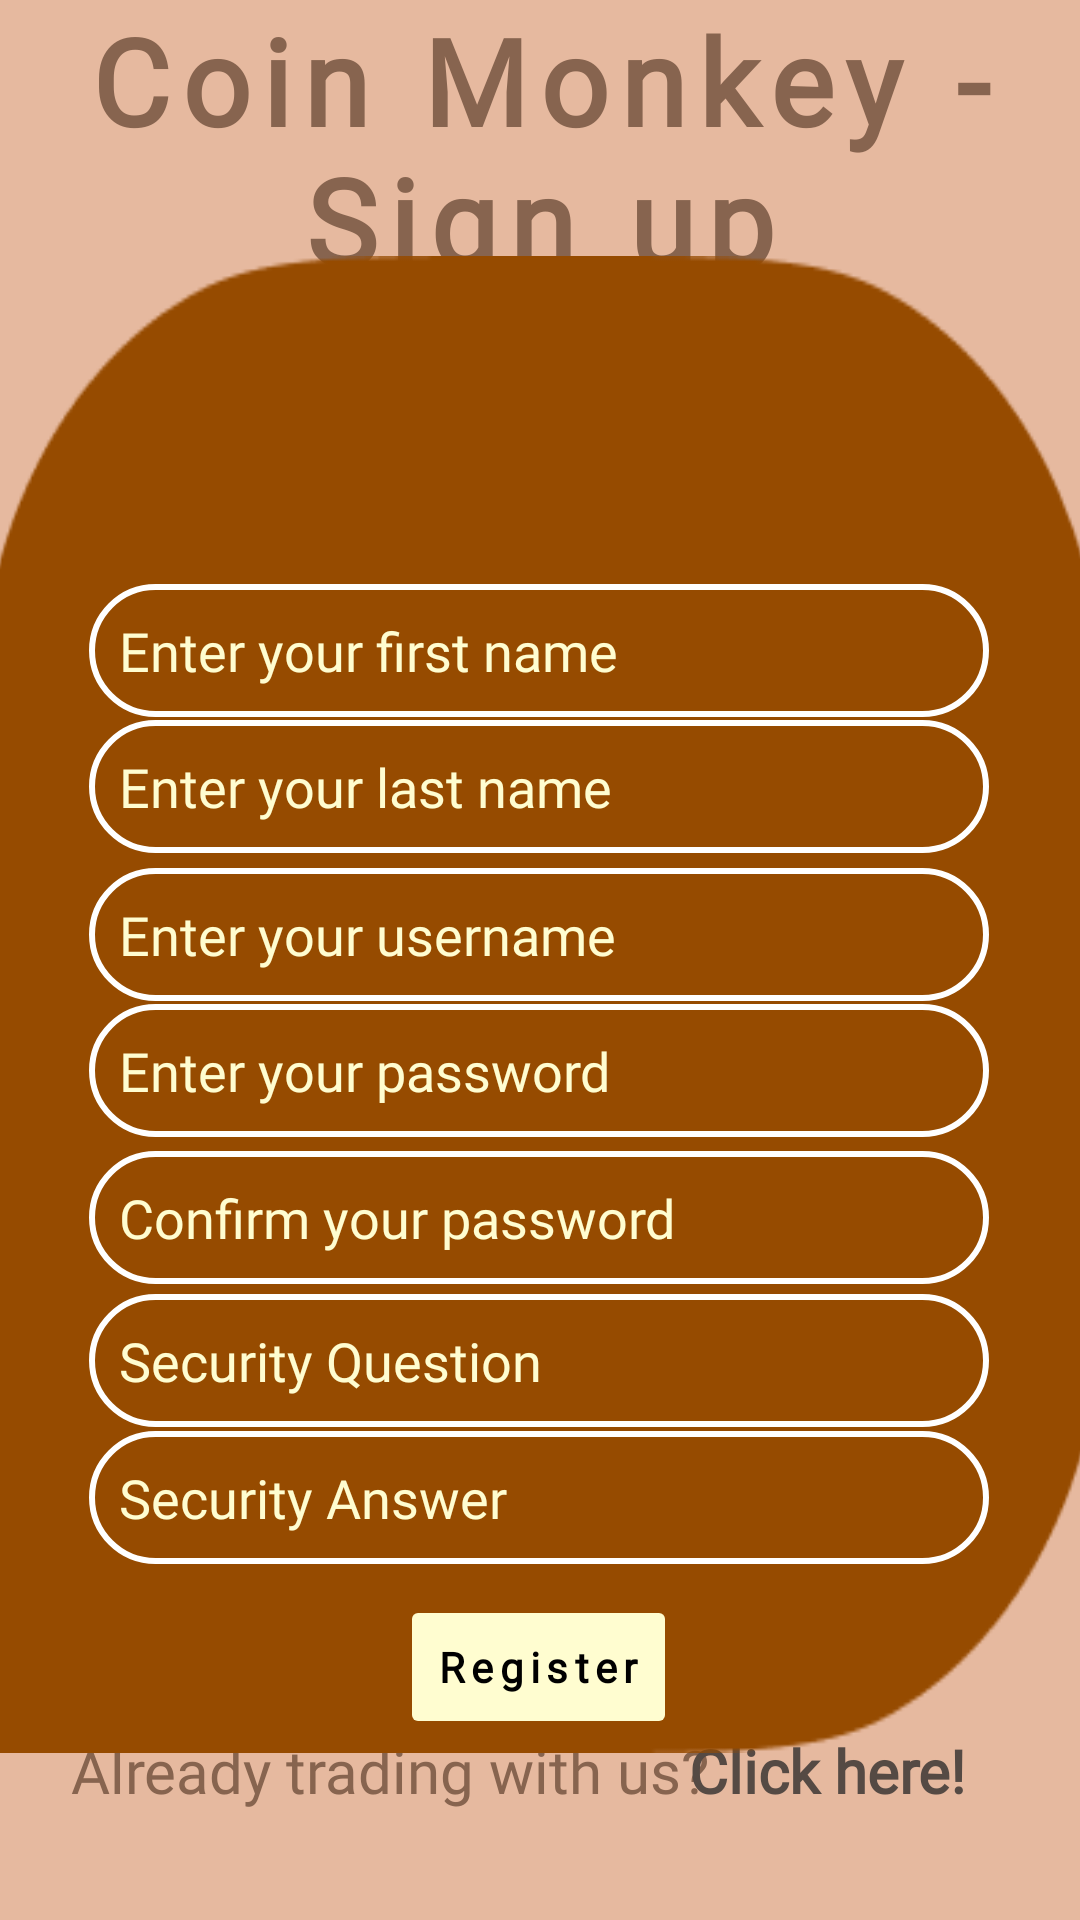

This screen was rendered from an Android layout file. Write that file and the resources it references.
<!-- AndroidManifest.xml: application theme Theme.Design.Light.NoActionBar -->
<!-- res/layout/activity_sign_up.xml -->
<?xml version="1.0" encoding="utf-8"?>
<androidx.constraintlayout.widget.ConstraintLayout xmlns:android="http://schemas.android.com/apk/res/android"
    xmlns:app="http://schemas.android.com/apk/res-auto"
    xmlns:tools="http://schemas.android.com/tools"
    android:layout_width="match_parent"
    android:layout_height="match_parent"
    tools:context=".SignUpActivity"
    tools:layout_editor_absoluteX="0dp"
    tools:layout_editor_absoluteY="37dp"
    android:background="#E6B99F">

    <EditText
        android:id="@+id/securityQuestion"
        android:layout_width="300dp"
        android:layout_height="wrap_content"
        android:background="@drawable/edittextlogin"
        android:ems="10"
        android:fontFamily="@font/quicksand"
        android:hint="Security Question"
        android:inputType="textPersonName"
        android:padding="10dp"
        android:textColor="@color/white"
        android:textColorHint="#FFFDD0"
        android:translationZ="100dp"
        app:layout_constraintBottom_toBottomOf="parent"
        app:layout_constraintEnd_toEndOf="parent"
        app:layout_constraintHorizontal_bias="0.495"
        app:layout_constraintStart_toStartOf="parent"
        app:layout_constraintTop_toTopOf="parent"
        app:layout_constraintVertical_bias="0.724" />

    <TextView
        android:layout_width="match_parent"
        android:layout_height="wrap_content"
        android:fontFamily="@font/quicksand"
        android:gravity="center"
        android:letterSpacing="0.1"
        android:text="Coin Monkey - Sign up"
        android:textColor="#87644F"
        android:textSize="40dp"
        android:textStyle="bold"
        app:layout_constraintBottom_toBottomOf="parent"
        app:layout_constraintEnd_toEndOf="parent"
        app:layout_constraintHorizontal_bias="0.0"
        app:layout_constraintStart_toStartOf="parent"
        app:layout_constraintTop_toTopOf="parent"
        app:layout_constraintVertical_bias="0.0" />

    <ImageView
        android:id="@+id/imageView2"
        android:layout_width="375dp"
        android:layout_height="499dp"
        android:adjustViewBounds="true"
        android:elevation="2dp"
        android:scaleType="fitXY"
        app:layout_constraintBottom_toBottomOf="parent"
        app:layout_constraintEnd_toEndOf="parent"
        app:layout_constraintStart_toStartOf="parent"
        app:layout_constraintTop_toTopOf="parent"
        app:layout_constraintVertical_bias="0.606"
        app:srcCompat="@drawable/loginbackground" />


    <Button
        android:id="@+id/register"
        android:layout_width="wrap_content"
        android:layout_height="wrap_content"
        android:backgroundTint="#FFFDD0"
        android:fontFamily="@font/quicksand"
        android:letterSpacing="0.15"
        android:text="Register"
        android:textAllCaps="false"
        android:textColor="@color/black"
        android:textFontWeight="700"
        app:cornerRadius="40dp"
        app:layout_constraintBottom_toBottomOf="parent"
        app:layout_constraintEnd_toEndOf="parent"
        app:layout_constraintHorizontal_bias="0.498"
        app:layout_constraintStart_toStartOf="parent"
        app:layout_constraintTop_toTopOf="parent"
        app:layout_constraintVertical_bias="0.898" />

    <EditText
        android:id="@+id/securityAnswer"
        android:layout_width="300dp"
        android:layout_height="wrap_content"
        android:background="@drawable/edittextlogin"
        android:ems="10"
        android:fontFamily="@font/quicksand"
        android:hint="Security Answer"
        android:inputType="textPersonName"
        android:padding="10dp"
        android:textColor="@color/white"
        android:textColorHint="#FFFDD0"
        android:translationZ="100dp"
        app:layout_constraintBottom_toBottomOf="parent"
        app:layout_constraintEnd_toEndOf="parent"
        app:layout_constraintHorizontal_bias="0.495"
        app:layout_constraintStart_toStartOf="parent"
        app:layout_constraintTop_toTopOf="parent"
        app:layout_constraintVertical_bias="0.801" />

    <EditText
        android:id="@+id/signUpFirstName"
        android:layout_width="300dp"
        android:layout_height="wrap_content"
        android:background="@drawable/edittextlogin"
        android:ems="10"
        android:fontFamily="@font/quicksand"
        android:hint="Enter your first name"
        android:inputType="textPersonName"
        android:padding="10dp"
        android:textColor="@color/white"
        android:textColorHint="#FFFDD0"
        android:translationZ="100dp"
        app:layout_constraintBottom_toBottomOf="parent"
        app:layout_constraintEnd_toEndOf="parent"
        app:layout_constraintHorizontal_bias="0.495"
        app:layout_constraintStart_toStartOf="parent"
        app:layout_constraintTop_toTopOf="parent"
        app:layout_constraintVertical_bias="0.327" />

    <EditText
        android:id="@+id/signUpLastName"
        android:layout_width="300dp"
        android:layout_height="wrap_content"
        android:background="@drawable/edittextlogin"
        android:ems="10"
        android:fontFamily="@font/quicksand"
        android:hint="Enter your last name"
        android:inputType="textPersonName"
        android:padding="10dp"
        android:textColor="@color/white"
        android:textColorHint="#FFFDD0"
        android:translationZ="100dp"
        app:layout_constraintBottom_toBottomOf="parent"
        app:layout_constraintEnd_toEndOf="parent"
        app:layout_constraintHorizontal_bias="0.495"
        app:layout_constraintStart_toStartOf="parent"
        app:layout_constraintTop_toTopOf="parent"
        app:layout_constraintVertical_bias="0.403" />

    <EditText
        android:id="@+id/signUpUsermame"
        android:layout_width="300dp"
        android:layout_height="wrap_content"
        android:background="@drawable/edittextlogin"
        android:ems="10"
        android:fontFamily="@font/quicksand"
        android:hint="Enter your username"
        android:inputType="textPersonName"
        android:padding="10dp"
        android:textColor="@color/white"
        android:textColorHint="#FFFDD0"
        android:translationZ="100dp"
        app:layout_constraintBottom_toBottomOf="parent"
        app:layout_constraintEnd_toEndOf="parent"
        app:layout_constraintHorizontal_bias="0.495"
        app:layout_constraintStart_toStartOf="parent"
        app:layout_constraintTop_toTopOf="parent"
        app:layout_constraintVertical_bias="0.486" />

    <EditText
        android:id="@+id/signUpPassword"
        android:layout_width="300dp"
        android:layout_height="wrap_content"
        android:background="@drawable/edittextlogin"
        android:ems="10"
        android:fontFamily="@font/quicksand"
        android:hint="Enter your password"
        android:inputType="textPassword"
        android:padding="10dp"
        android:textColor="@color/white"
        android:textColorHint="#FFFDD0"
        android:translationZ="100dp"
        app:layout_constraintBottom_toBottomOf="parent"
        app:layout_constraintEnd_toEndOf="parent"
        app:layout_constraintHorizontal_bias="0.495"
        app:layout_constraintStart_toStartOf="parent"
        app:layout_constraintTop_toTopOf="parent"
        app:layout_constraintVertical_bias="0.562" />

    <EditText
        android:id="@+id/signUpConfirmPassword"
        android:layout_width="300dp"
        android:layout_height="wrap_content"
        android:background="@drawable/edittextlogin"
        android:ems="10"
        android:fontFamily="@font/quicksand"
        android:hint="Confirm your password"
        android:inputType="textPassword"
        android:padding="10dp"
        android:textColor="@color/white"
        android:textColorHint="#FFFDD0"
        android:translationZ="100dp"
        app:layout_constraintBottom_toBottomOf="parent"
        app:layout_constraintEnd_toEndOf="parent"
        app:layout_constraintHorizontal_bias="0.495"
        app:layout_constraintStart_toStartOf="parent"
        app:layout_constraintTop_toTopOf="parent"
        app:layout_constraintVertical_bias="0.644" />

    <TextView
        android:id="@+id/textView"
        android:layout_width="match_parent"
        android:layout_height="wrap_content"
        android:fontFamily="@font/quicksand"
        android:gravity="center"
        android:paddingRight="100dp"
        android:text="Already trading with us?"
        android:textColor="#87644F"
        android:textSize="20dp"
        app:layout_constraintBottom_toBottomOf="parent"
        app:layout_constraintEnd_toEndOf="parent"
        app:layout_constraintHorizontal_bias="0.0"
        app:layout_constraintStart_toStartOf="parent"
        app:layout_constraintTop_toTopOf="parent"
        app:layout_constraintVertical_bias="0.941" />

    <TextView
        android:id="@+id/clickHereLogIn"
        android:layout_width="wrap_content"
        android:layout_height="wrap_content"
        android:fontFamily="@font/quicksand"
        android:text="Click here!"
        android:textColor="#554A44"
        android:textSize="20dp"
        android:textStyle="bold"
        app:layout_constraintBottom_toBottomOf="parent"
        app:layout_constraintEnd_toEndOf="parent"
        app:layout_constraintHorizontal_bias="0.858"
        app:layout_constraintStart_toStartOf="parent"
        app:layout_constraintTop_toTopOf="parent"
        app:layout_constraintVertical_bias="0.941" />

    <ImageView
        android:id="@+id/imageView3"
        android:layout_width="154dp"
        android:layout_height="125dp"
        android:translationZ="100dp"
        app:layout_constraintBottom_toBottomOf="parent"
        app:layout_constraintEnd_toEndOf="parent"
        app:layout_constraintHorizontal_bias="0.498"
        app:layout_constraintStart_toStartOf="parent"
        app:layout_constraintTop_toTopOf="parent"
        app:layout_constraintVertical_bias="0.151"
        app:srcCompat="@drawable/monkey" />

</androidx.constraintlayout.widget.ConstraintLayout>
<!-- resources referenced by this layout -->
<resources>
  <color name="black">#FF000000</color>
  <color name="white">#FFFFFFFF</color>
  <!-- drawable edittextlogin (drawable) -->
  <?xml version="1.0" encoding="utf-8"?>
  <shape xmlns:android="http://schemas.android.com/apk/res/android">
      <stroke
          android:width="2dp"
          android:color="@color/white" />
  
      <padding
          android:bottom="1dp"
          android:left="1dp"
          android:right="1dp"
          android:top="1dp" />
  
      <corners android:radius="100dp" />
  </shape>
  <!-- drawable loginbackground: png bitmap (drawable, 4580 bytes) -->
</resources>
